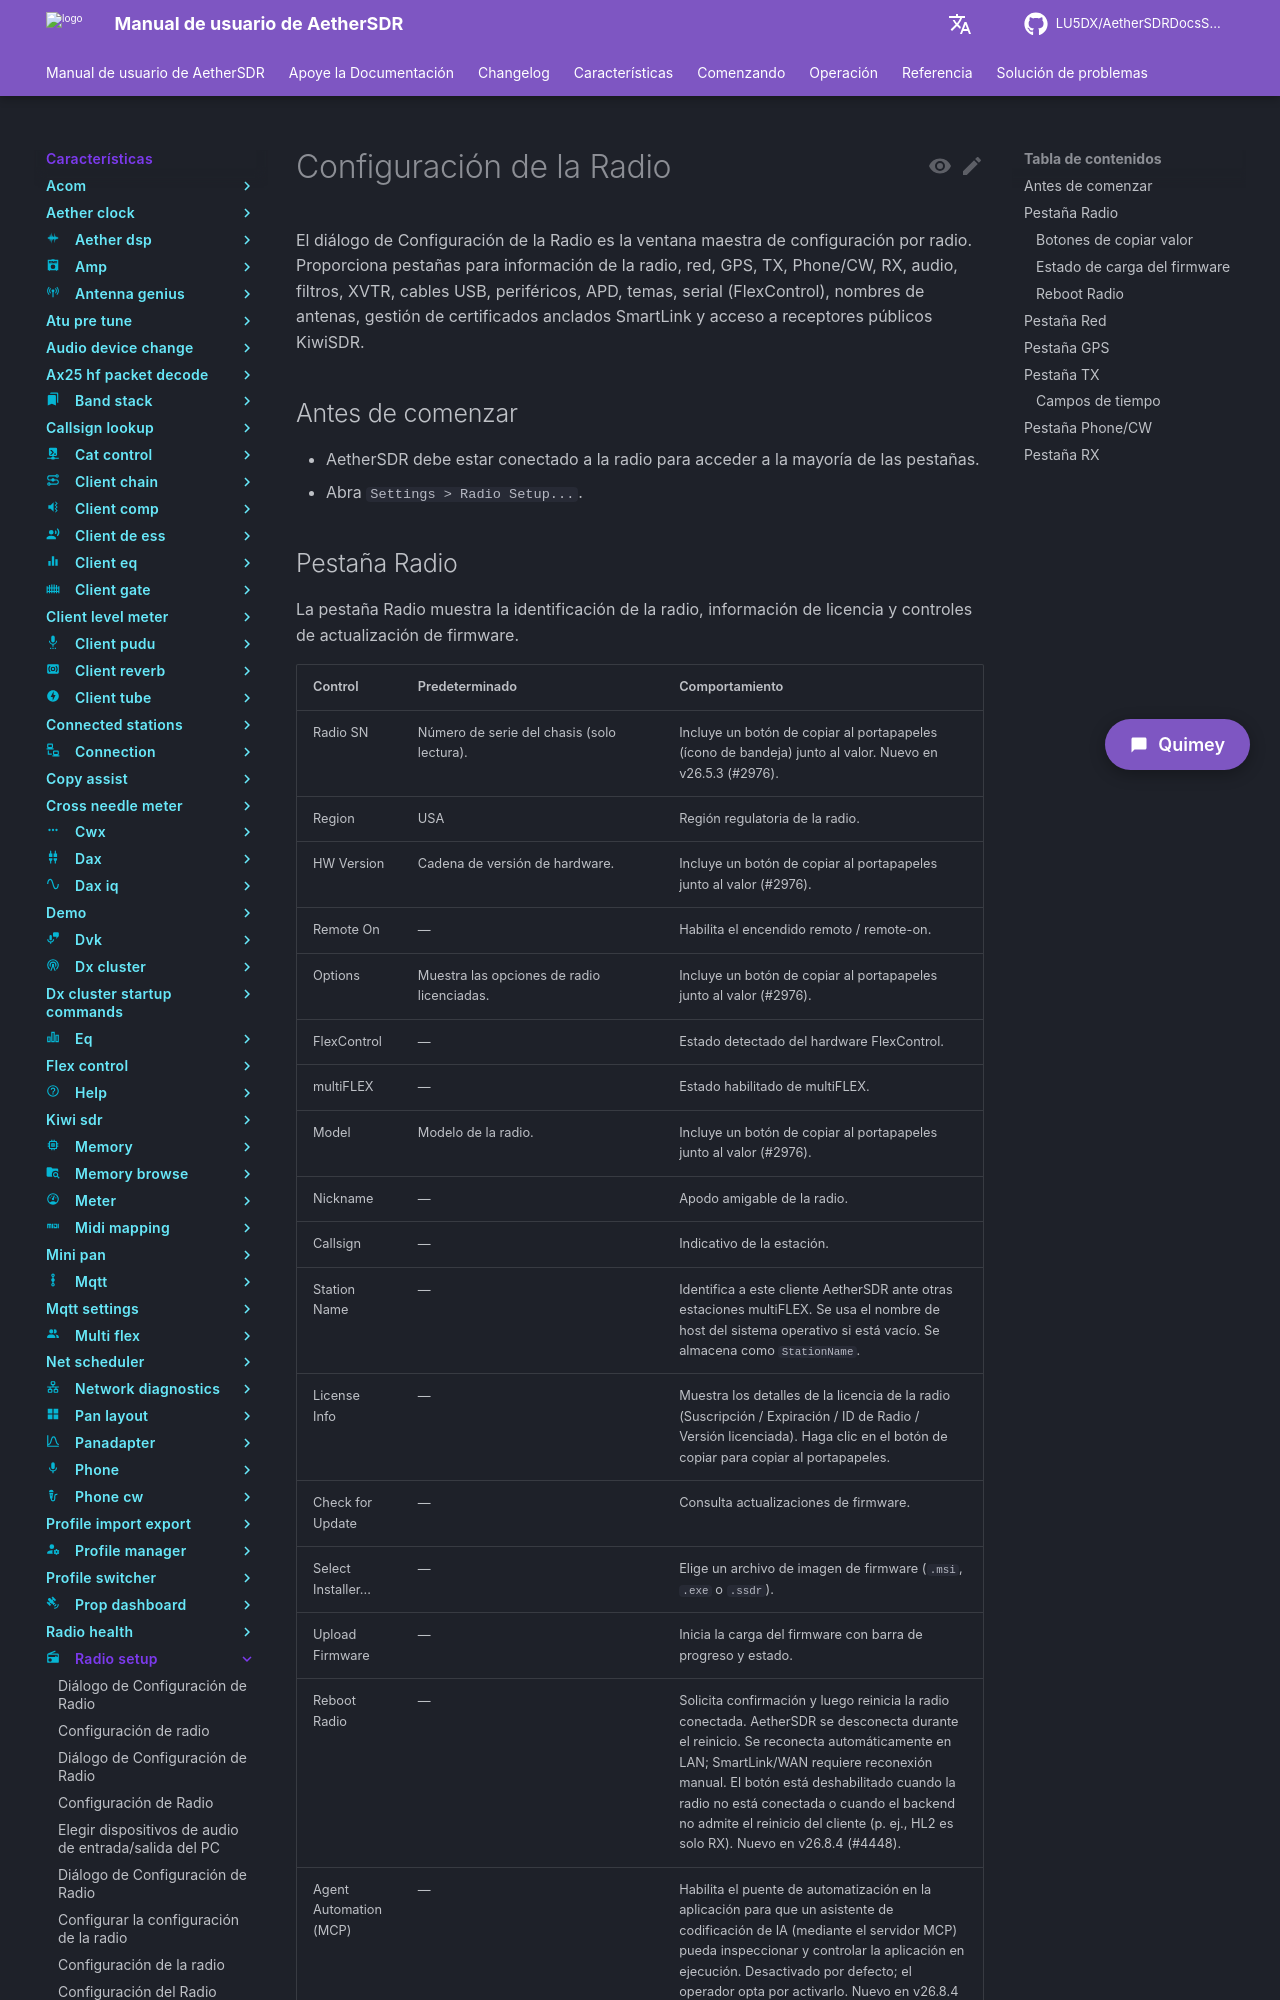

repository: LU5DX/AetherSDRDocsSpanish · page: 26.8.4/features/radio-setup/pick-opus-vs-uncompressed-audio-for-smartlink/index.html · generator: mkdocs

# Configuración de la Radio

El diálogo de Configuración de la Radio es la ventana maestra de configuración por radio. Proporciona pestañas para información de la radio, red, GPS, TX, Phone/CW, RX, audio, filtros, XVTR, cables USB, periféricos, APD, temas, serial (FlexControl), nombres de antenas, gestión de certificados anclados SmartLink y acceso a receptores públicos KiwiSDR.

## Antes de comenzar

- AetherSDR debe estar conectado a la radio para acceder a la mayoría de las pestañas.
- Abra `Settings > Radio Setup...`.
